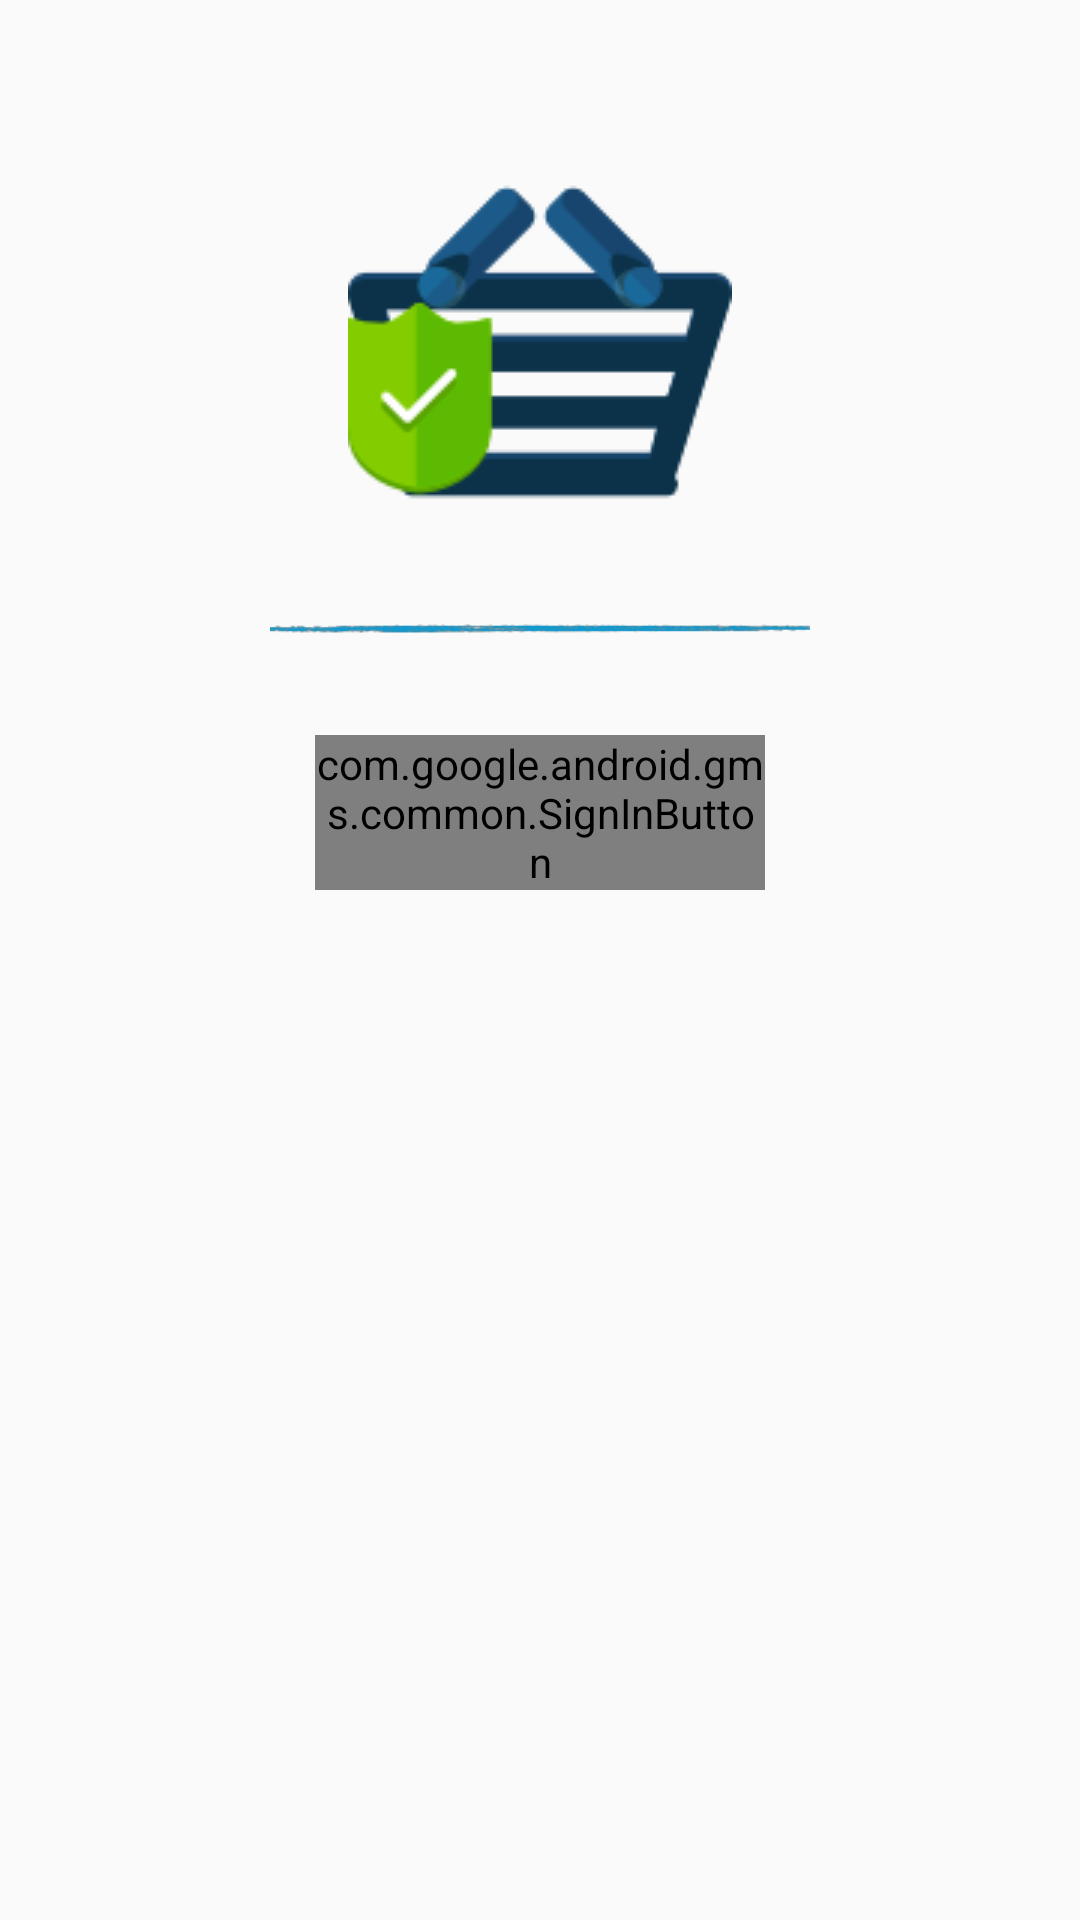

The Android layout XML behind this screen, and the referenced resources:
<!-- AndroidManifest.xml: activity theme AppThemeNoAction -->
<!-- res/layout/activity_main.xml -->
<?xml version="1.0" encoding="utf-8"?>
<RelativeLayout xmlns:android="http://schemas.android.com/apk/res/android"
    xmlns:tools="http://schemas.android.com/tools"
    android:layout_width="match_parent"
    android:layout_height="match_parent"
    tools:context="com.example.ritesh.things.MainActivity">

    <LinearLayout
        android:layout_width="match_parent"
        android:layout_height="wrap_content"
        android:orientation="vertical"
        android:layout_marginTop="50dp"
        tools:layout_editor_absoluteY="0dp"
        tools:layout_editor_absoluteX="8dp">
        <ImageView
            android:layout_width="match_parent"
            android:layout_height="wrap_content"
            android:src="@drawable/sb128"
            android:layout_gravity="center"/>

        <ImageView
            android:id="@+id/imageView"
            android:layout_width="180dp"
            android:layout_height="wrap_content"
            android:layout_gravity="center"
            android:src="@drawable/hline" />
        <com.google.android.gms.common.SignInButton
            android:id="@+id/googleBtn"
            android:layout_width="150dp"
            android:layout_height="wrap_content"
            android:layout_gravity="center">

        </com.google.android.gms.common.SignInButton>
    </LinearLayout>


</RelativeLayout>
<!-- resources referenced by this layout -->
<resources>
  <!-- drawable hline: png bitmap (drawable, 12717 bytes) -->
  <!-- drawable sb128: png bitmap (drawable, 4191 bytes) -->
  <style name="AppThemeNoAction" parent="Theme.AppCompat.Light.NoActionBar">
          <item name="colorPrimary">#4DB6AC</item>
          <item name="colorPrimaryDark">#009688</item>
          <item name="colorAccent">#455A64</item>
      </style>
</resources>
